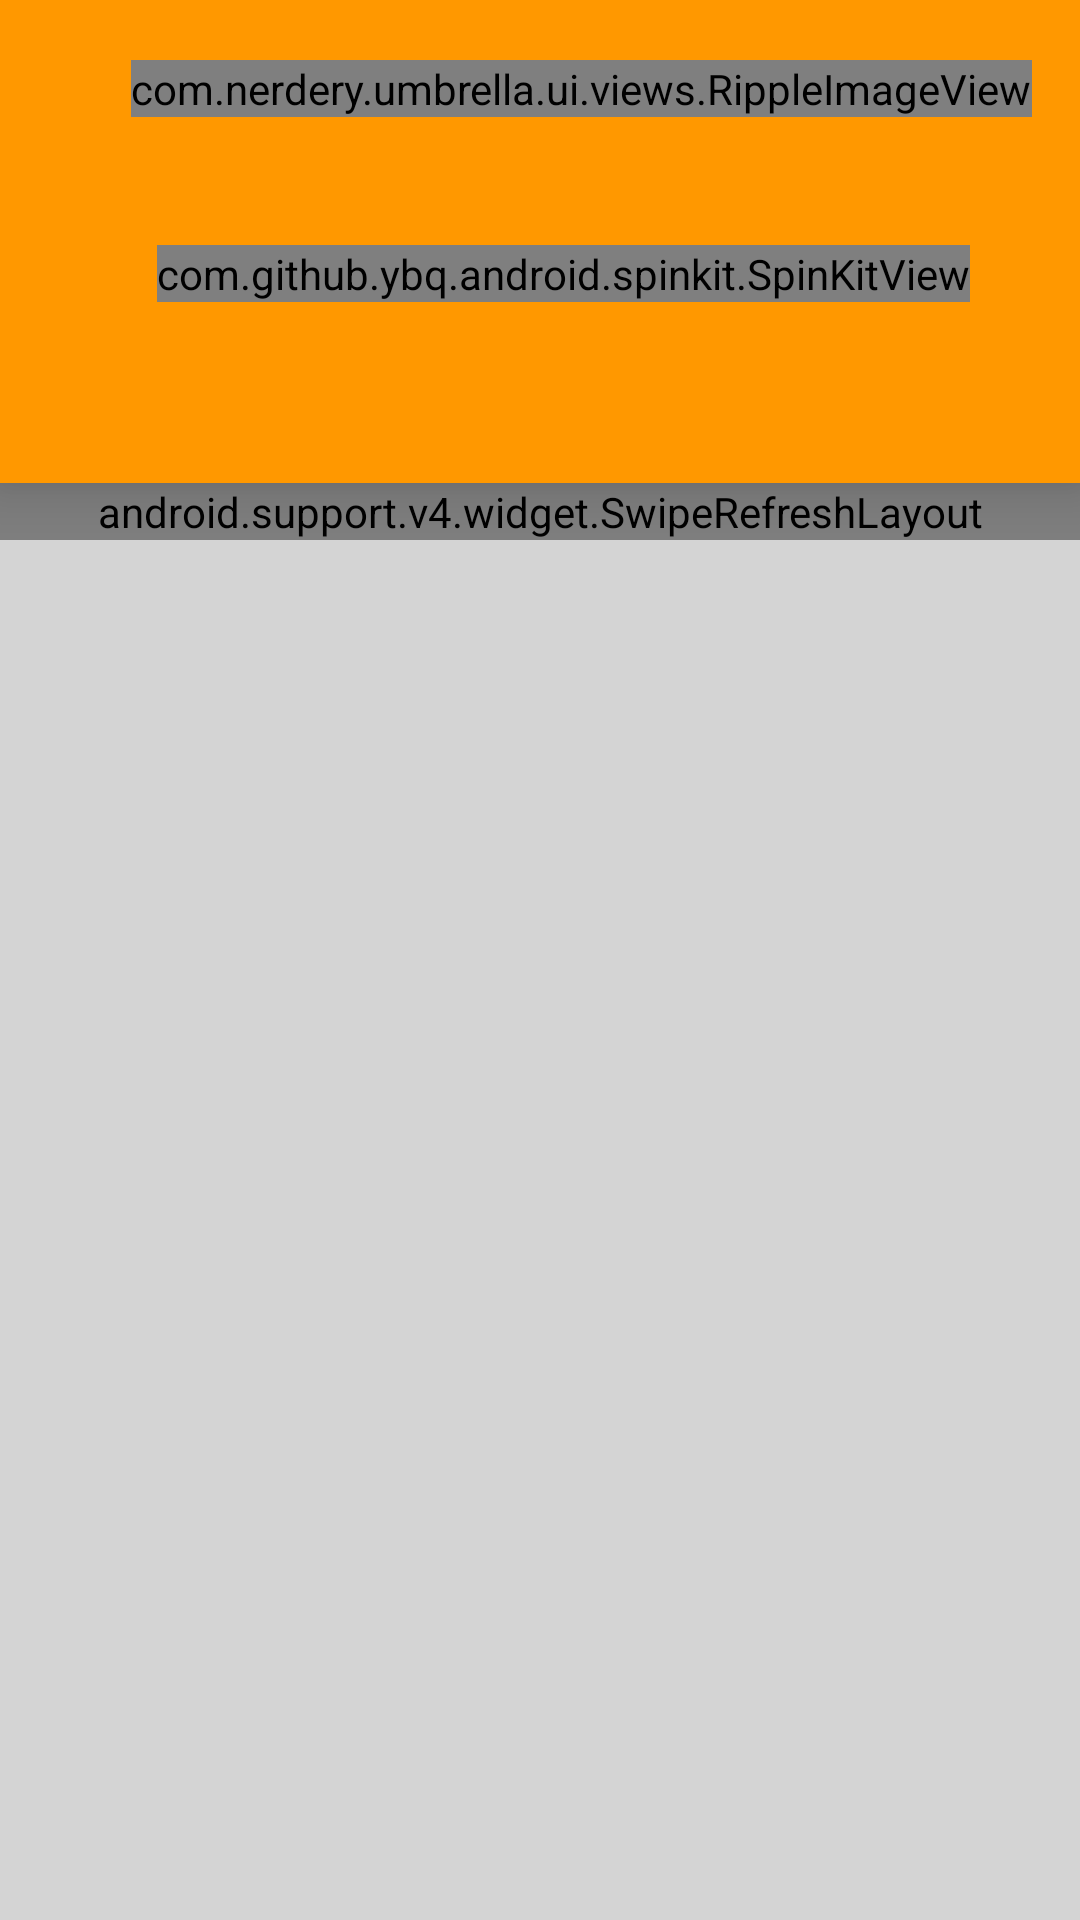

The Android layout XML behind this screen, and the referenced resources:
<!-- AndroidManifest.xml: activity theme Theme.Umbrella -->
<!-- res/layout/activity_home.xml -->
<?xml version="1.0" encoding="utf-8"?>
<android.support.design.widget.CoordinatorLayout
    xmlns:android="http://schemas.android.com/apk/res/android"
    xmlns:tools="http://schemas.android.com/tools"
    android:id="@+id/cl_parent"
    android:layout_width="match_parent"
    android:layout_height="match_parent"
    android:background="@color/off_white"
    android:fitsSystemWindows="true"
    >
  <LinearLayout
      android:layout_width="match_parent"
      android:layout_height="wrap_content"
      android:orientation="vertical"
      >
    <android.support.v7.widget.Toolbar
        android:id="@+id/toolbar"
        android:layout_width="match_parent"
        android:layout_height="wrap_content"
        android:background="@color/weather_warm"
        android:elevation="12dp"
        android:paddingBottom="@dimen/default_padding"
        android:paddingTop="@dimen/default_padding"
        >
      <LinearLayout
          android:layout_width="match_parent"
          android:layout_height="wrap_content"
          android:orientation="vertical"
          >
        <RelativeLayout
            android:id="@+id/rl_title_section"
            android:layout_width="match_parent"
            android:layout_height="wrap_content"
            android:layout_centerVertical="true"
            android:layout_marginBottom="@dimen/default_margin"
            >
          <TextView
              android:id="@+id/tv_location"
              android:layout_width="wrap_content"
              android:layout_height="wrap_content"
              android:textColor="@color/white"
              android:textSize="@dimen/h6"
              android:visibility="invisible"
              tools:text="Gretna, NE"
              />

          <com.nerdery.umbrella.ui.views.RippleImageView
              android:id="@+id/iv_settings"
              android:layout_width="wrap_content"
              android:layout_height="wrap_content"
              android:layout_alignParentEnd="true"
              android:layout_centerVertical="true"
              android:layout_marginEnd="@dimen/default_margin"
              android:clickable="true"
              android:focusable="true"
              android:src="@drawable/ic_settings"
              android:tint="@color/white"
              />
        </RelativeLayout>
        <RelativeLayout
            android:layout_width="match_parent"
            android:layout_height="wrap_content"
            >
          <TextView
              android:id="@+id/tv_temperature"
              android:layout_width="wrap_content"
              android:layout_height="wrap_content"
              android:layout_centerInParent="true"
              android:layout_gravity="center_horizontal"
              android:textColor="@color/white"
              android:textSize="@dimen/h3"
              android:visibility="invisible"
              tools:text="100"
              />

          <com.github.ybq.android.spinkit.SpinKitView
              xmlns:app="http://schemas.android.com/apk/res-auto"
              android:id="@+id/loading_indicator"
              android:layout_width="wrap_content"
              android:layout_height="wrap_content"
              android:layout_centerInParent="true"
              app:SpinKit_Color="@color/white"
              style="@style/SpinKitView.Large.DoubleBounce"
              />

        </RelativeLayout>
        <TextView
            android:id="@+id/tv_temp_subtitle"
            android:layout_width="wrap_content"
            android:layout_height="wrap_content"
            android:layout_gravity="center_horizontal"
            android:textColor="@color/white"
            android:textSize="@dimen/subtitle_1"
            android:visibility="invisible"
            tools:text="@string/clear"
            />

      </LinearLayout>
    </android.support.v7.widget.Toolbar>
    <android.support.v4.widget.SwipeRefreshLayout
        android:id="@+id/srl_refresh"
        android:layout_width="match_parent"
        android:layout_height="wrap_content"
        >
      <android.support.v7.widget.RecyclerView
          android:id="@+id/rv_hourly"
          android:layout_width="match_parent"
          android:layout_height="match_parent"
          android:layout_marginBottom="8dp"
          />
    </android.support.v4.widget.SwipeRefreshLayout>
  </LinearLayout>

</android.support.design.widget.CoordinatorLayout>
<!-- resources referenced by this layout -->
<resources>
  <color name="off_white">#d4d4d4</color>
  <color name="weather_warm">#ff9800</color>
  <color name="white">#ffffff</color>
  <dimen name="default_margin">16dp</dimen>
  <dimen name="default_padding">16dp</dimen>
  <dimen name="h3">48sp</dimen>
  <dimen name="h6">20sp</dimen>
  <dimen name="subtitle_1">16sp</dimen>
  <string name="clear">Clear</string>
  <style name="Theme.Umbrella" parent="Theme.AppCompat.Light.NoActionBar">
      <item name="android:textColorPrimary">@color/text_color_primary</item>
      <item name="android:textColorSecondary">@color/text_color_secondary</item>
  
      <item name="android:windowContentOverlay">@null</item>
      <item name="android:windowActionBarOverlay">true</item>
      <item name="android:windowBackground">@color/primary_2</item>
      <item name="colorControlHighlight">@color/off_white</item>
  
      <item name="colorAccent">@color/primary</item>
      <item name="colorPrimary">@color/primary</item>
      <item name="android:statusBarColor" tools:ignore="NewApi">@color/status_bar</item>
      <item name="android:windowDrawsSystemBarBackgrounds" tools:ignore="NewApi">true</item>
    </style>
  <color name="text_color_primary">#dd000000</color>
  <color name="text_color_secondary">#89313131</color>
  <color name="primary_2">#2274A5</color>
  <color name="primary">#ff2196f3</color>
  <color name="status_bar">#ff1976d2</color>
</resources>
